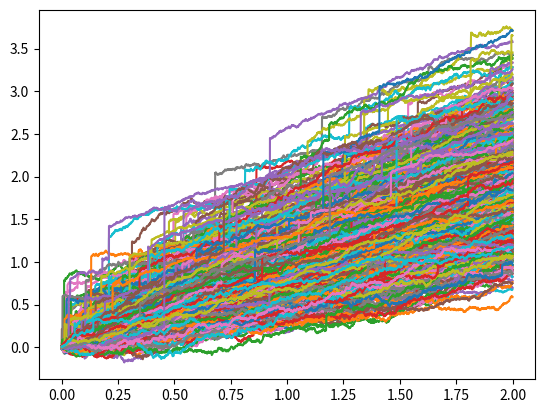

Reproduce this figure in Python.
#!/usr/bin/env python2
# -*- coding: utf-8 -*-
"""
Created on Tue Dec  4 11:23:42 2018

@author: louiseanfray
"""

import numpy as np
import matplotlib.pyplot as plt

"""
Paramètres du problème
"""
#Seuil de confiance 1-alpha pour la VaR
alpha=0.05

#Horizon temporel
t = 2
NB_POINTS = 1000*t

#Paramètres de l'actif
X0 = 0.
lam = 1
nu = 5
b1 = 0.5
b2 = 1.
bstar= max(0,b1,b2)
sigma1 = 0.15
sigma2 = 0.3
astar = sigma2**2

NB_SIMULATIONS = 1000


def echantillonTemps(t): 
    return np.linspace(0,t,NB_POINTS+1)


"""
Simulation d'un processus de Poisson composé
"""
def nombreSauts(lam,t):
    return np.random.poisson(lam*t)

def instantsSauts(n,lam,t):
    return np.sort(t*np.random.rand(n)).tolist()


def listeN(lam,t):
    N = NB_SIMULATIONS*[0]
    for i in range(NB_SIMULATIONS): 
        N[i] = nombreSauts(lam,t)
    return N

def listeT(N,lam,t):
    T = NB_SIMULATIONS*[0]
    for i in range(NB_SIMULATIONS): 
        T[i] = instantsSauts(N[i],lam,t)
    return T
    
simulationsN = listeN(lam,t)
simulationsT = listeT(simulationsN,lam,t)

N = nombreSauts(lam,t)
T = instantsSauts(N,lam,t)

def pertes(T,N):
    L = [0.]*(NB_POINTS+1)
    T = T + [t]
    taillesSauts = np.random.exponential(1./nu,N+1)
    #taillesSauts =  -1/nu*np.log(np.random.rand(N+1))
    taillesSauts = taillesSauts + [0.]
    taillesSauts = taillesSauts.tolist()
    #print(taillesSauts)
    temp = 0.
    for k in range(len(T)-1):
        for i in range(int(T[k]*1000),int(T[k+1]*1000)+1):
            L[i] = temp + taillesSauts[k]
        temp = temp + taillesSauts[k]  
    return L

"""
Prix de l'actif
"""
def actif(t,X0,b1,b2,sigma1 ,sigma2, lam, nu):
    sigma = np.random.uniform(sigma1,sigma2)
    b = np.random.uniform(b1,b2)
    
    N = nombreSauts(lam,t)
    T = instantsSauts(N,lam,t)
                       
    temps = echantillonTemps(t)
    
    #processus de poisson
    L=pertes(T,N)
    
    return [X0+b*temps[i]+L[i] for i in range(NB_POINTS+1)] + sigma*np.cumsum((np.sqrt(1./(NB_POINTS+1))*np.random.randn(NB_POINTS+1)))

simulationsX = NB_SIMULATIONS*[0]
for i in range(NB_SIMULATIONS):
    simulationsX[i] = actif(t,X0, b1,b2,sigma1 ,sigma2, lam, nu)
    plt.plot(echantillonTemps(t),simulationsX[i])
    
"""
Probabilité de ruine
"""
def Ruine(simulationsX):
    a=0
    for i in range(NB_SIMULATIONS):
        B = False
        X = simulationsX[i]
        for x in X:
            if x<0:
                B = True
                break
        if B:
            a+=1
    return(a/float(NB_SIMULATIONS))

"""
VaR expérimentale
"""
def VaR(alpha,simulationsX):
    #sup = [max(0.,- np.min(X)) for X in simulationsX]
    sup = [np.max(X) for X in simulationsX]
    sup = np.sort(sup)[::-1].tolist()
    return(sup[int(alpha*NB_SIMULATIONS)-1])

"""
Test
"""
print("VaR expérimentale = ")
print(VaR(alpha,simulationsX))




        
                       
                       



 
